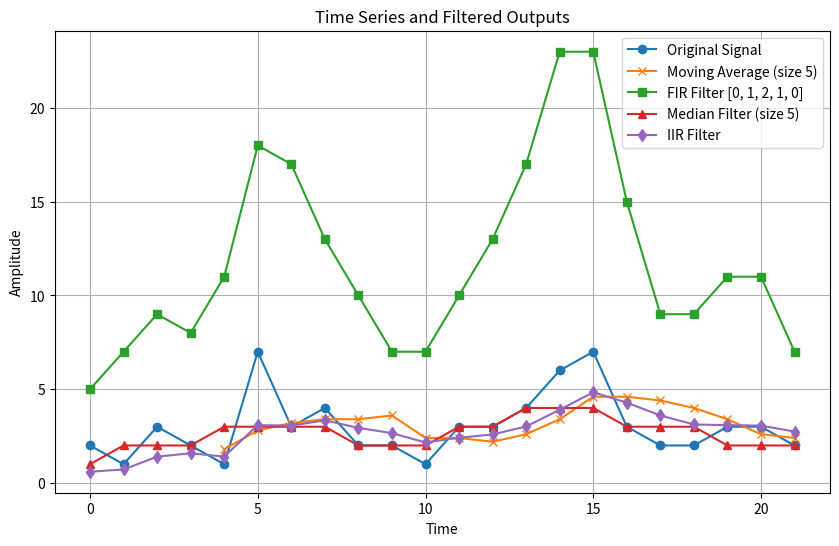

Write the Python code that produced this figure.
import numpy as np
import matplotlib.pyplot as plt
from scipy.signal import lfilter, medfilt

# Given time series
x = np.array([2, 1, 3, 2, 1, 7, 3, 4, 2, 2, 1, 3, 3, 4, 6, 7, 3, 2, 2, 3, 3, 2])

# (a) Moving average of size 5
def moving_average(signal, size):
    return np.convolve(signal, np.ones(size)/size, mode='valid')

moving_avg = moving_average(x, 5)
print(moving_avg)
# (b) FIR filter with h = [0, 1, 2, 1, 0]
h = np.array([0, 1, 2, 1, 0])
fir_filter = np.convolve(x, h, mode='same')
print(fir_filter)
# (c) Median filter of size 5
median_filter = medfilt(x, kernel_size=5)
print(median_filter)
# (d) IIR filter y(t) = 0.3 * x(t) + 0.7 * y(t-1), y(0) = 0
y = np.zeros_like(x, dtype=float)
y[0] = 0.3*x[0]
for t in range(1, len(x)):
    print("x:", x[t])
    y[t] = 0.3 *x[t] + 0.7 * y[t-1]
    print("y:", y[t])
print(y)
# Plotting
plt.figure(figsize=(10, 6))
plt.plot(x, label='Original Signal', marker='o')
plt.plot(range(4, len(moving_avg) + 4), moving_avg, label='Moving Average (size 5)', marker='x')
plt.plot(fir_filter, label='FIR Filter [0, 1, 2, 1, 0]', marker='s')
plt.plot(median_filter, label='Median Filter (size 5)', marker='^')
plt.plot(y, label='IIR Filter', marker='d')

plt.legend()
plt.title('Time Series and Filtered Outputs')
plt.xlabel('Time')
plt.ylabel('Amplitude')
plt.grid(True)
plt.show()

